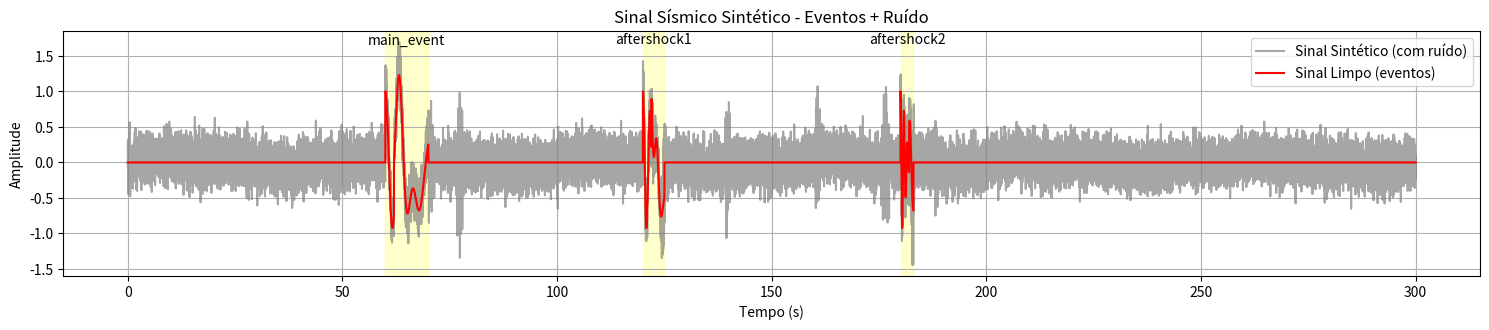

Python code for this plot:
import numpy as np
import matplotlib.pyplot as plt
from scipy.signal import chirp, gausspulse
import warnings
warnings.filterwarnings('ignore')

def generate_synthetic_seismic_signal(fs, duration, event_params=None):
    """
    Gera um sinal sísmico sintético com eventos e ruídos realistas.
    
    Parâmetros:
    - fs: frequência de amostragem (Hz)
    - duration: duração em segundos
    - event_params: dicionário com parâmetros dos eventos
    
    Retorna:
    - sinal_sintetico: array com o sinal sintético
    - sinal_limpo: array com apenas os eventos (sem ruído)
    - t: vetor de tempo
    """
    
    if event_params is None:
        event_params = {
            'main_event': {'time': 60, 'duration': 10, 'freq_range': (0.1, 0.5)},
            'aftershock1': {'time': 120, 'duration': 5, 'freq_range': (0.2, 1.0)},
            'aftershock2': {'time': 180, 'duration': 3, 'freq_range': (0.5, 2.0)}
        }
    
    t = np.linspace(0, duration, int(fs * duration), endpoint=False)
    sinal_limpo = np.zeros_like(t)
    
    # 1. Evento sísmico principal (ondas P e S)
    for event_name, params in event_params.items():
        event_start = params['time']
        event_duration = params['duration']
        freq_start, freq_end = params['freq_range']
        
        # Cria uma janela temporal para o evento
        event_mask = (t >= event_start) & (t <= event_start + event_duration)
        event_t = t[event_mask] - event_start
        
        # Onda P (mais rápida, alta frequência)
        wave_p = gausspulse(event_t, fc=(freq_start + freq_end)/2, bw=0.3)
        
        # Onda S (mais lenta, baixa frequência) - deslocada no tempo
        wave_s = np.zeros_like(event_t)
        if len(event_t) > int(fs * 2):  # Atraso de 2 segundos para onda S
            s_start = int(fs * 2)
            wave_s[s_start:] = 0.7 * gausspulse(event_t[:-s_start], 
                                                fc=freq_start, bw=0.2)
        
        sinal_limpo[event_mask] += wave_p + wave_s
    
    # 2. Adiciona ruído realista
    # Ruído de alta frequência (microsismos)
    noise_hf = 0.1 * np.sin(2 * np.pi * 5 * t) + 0.05 * np.sin(2 * np.pi * 10 * t)
    
    # Ruído de baixa frequência (vento, maré)
    noise_lf = 0.05 * np.sin(2 * np.pi * 0.02 * t) + 0.03 * np.sin(2 * np.pi * 0.05 * t)
    
    # Ruído aleatório (branco)
    noise_white = 0.15 * np.random.randn(len(t))
    
    # Ruído impulsivo (passos, tráfego)
    noise_impulsive = np.zeros_like(t)
    for i in range(10):
        idx = np.random.randint(0, len(t))
        noise_impulsive[idx:idx+100] += 0.3 * np.random.randn(100)
    
    sinal_sintetico = sinal_limpo + noise_hf + noise_lf + noise_white + noise_impulsive
    
    return sinal_sintetico, sinal_limpo, t, event_params

# Uso no código principal:
fs = 100.0  # Hz
duration = 300  # 5 minutos
sinal_sintetico, sinal_limpo, t, event_params = generate_synthetic_seismic_signal(fs, duration)

# Plot comparativo
plt.figure(figsize=(15, 6))
plt.subplot(2, 1, 1)
plt.plot(t, sinal_sintetico, 'gray', alpha=0.7, label='Sinal Sintético (com ruído)')
plt.plot(t, sinal_limpo, 'r', linewidth=1.5, label='Sinal Limpo (eventos)')
plt.title("Sinal Sísmico Sintético - Eventos + Ruído")
plt.xlabel("Tempo (s)")
plt.ylabel("Amplitude")
plt.legend()
plt.grid(True)

# Destacar eventos
for event_name, params in event_params.items():
    plt.axvspan(params['time'], params['time'] + params['duration'], 
                alpha=0.2, color='yellow')
    plt.text(params['time'] + params['duration']/2, 
             plt.ylim()[1]*0.9, event_name, ha='center')

plt.tight_layout()
plt.show()